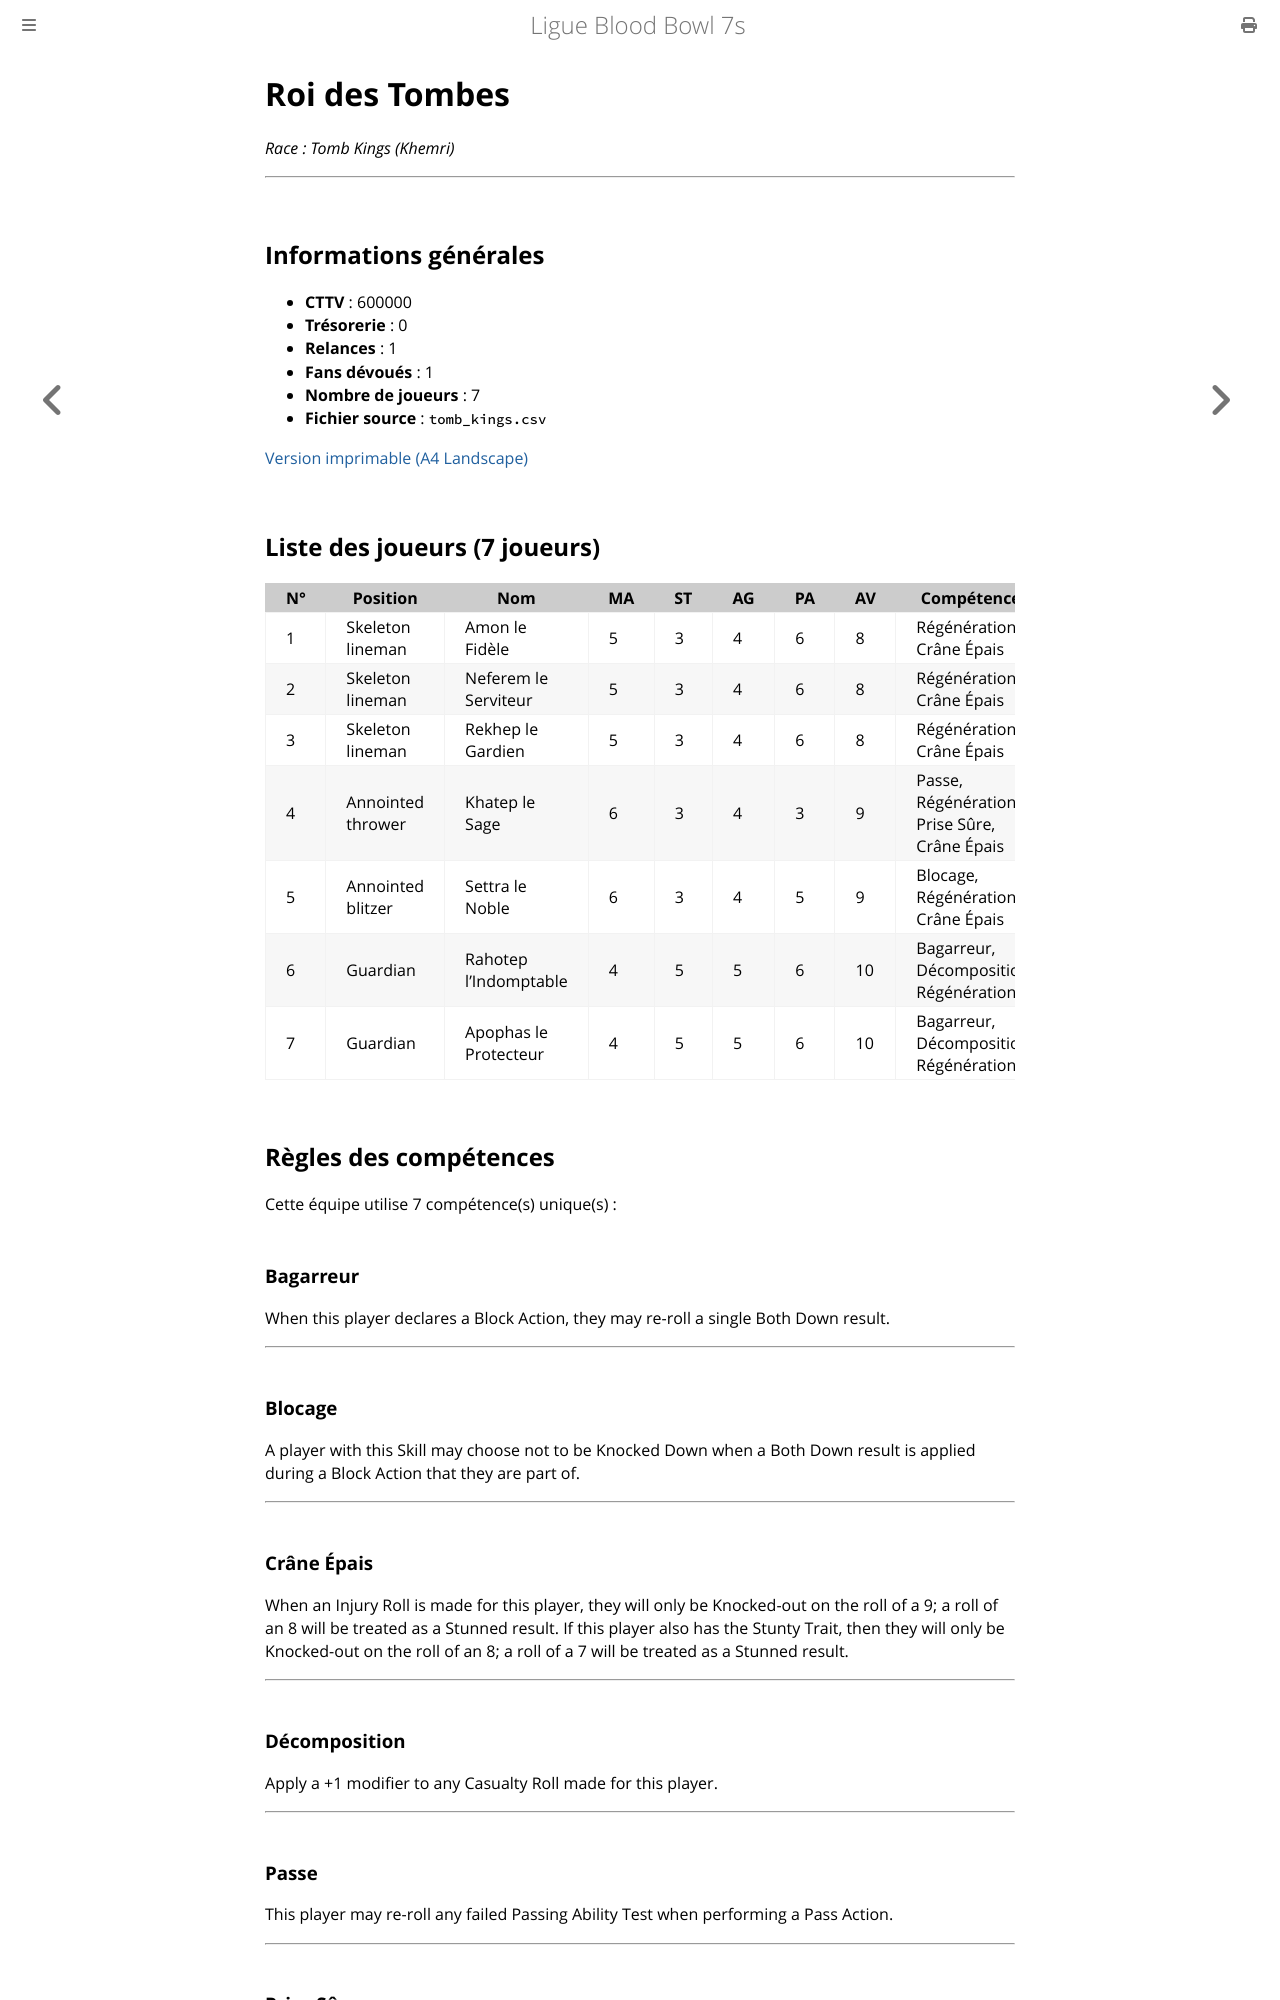

repository: Sparika/bb7-manager.github.io · page: equipes/roi-des-tombes.html · generator: mdbook

# Roi des Tombes

_Race : Tomb Kings (Khemri)_

---

## Informations générales

- **CTTV** : 600000
- **Trésorerie** : 0
- **Relances** : 1
- **Fans dévoués** : 1
- **Nombre de joueurs** : 7
- **Fichier source** : `tomb_kings.csv`

[Version imprimable (A4 Landscape)](html/roi-des-tombes.html)  

## Liste des joueurs (7 joueurs)

| N° | Position | Nom | MA | ST | AG | PA | AV | Compétences | Coût | Valeur |
| --- | --- | --- | --- | --- | --- | --- | --- | --- | --- | --- |
| 1 | Skeleton lineman |  | 5 | 3 | 4 | 6 | 8 | Régénération, Crâne Épais | 40 000 | 40 000 |
| 2 | Skeleton lineman |  | 5 | 3 | 4 | 6 | 8 | Régénération, Crâne Épais | 40 000 | 40 000 |
| 3 | Skeleton lineman |  | 5 | 3 | 4 | 6 | 8 | Régénération, Crâne Épais | 40 000 | 40 000 |
| 4 | Annointed thrower |  | 6 | 3 | 4 | 3 | 9 | Passe, Régénération, Prise Sûre, Crâne Épais | 65 000 | 65 000 |
| 5 | Annointed blitzer |  | 6 | 3 | 4 | 5 | 9 | Blocage, Régénération, Crâne Épais | 85 000 | 85 000 |
| 6 | Guardian |  | 4 | 5 | 5 | 6 | 10 | Bagarreur, Décomposition, Régénération | 115 000 | 115 000 |
| 7 | Guardian |  | 4 | 5 | 5 | 6 | 10 | Bagarreur, Décomposition, Régénération | 115 000 | 115 000 |

## Règles des compétences

Cette équipe utilise 7 compétence(s) unique(s) :

### Bagarreur

When this player declares a Block Action, they may re-roll a single Both Down result.

---

### Blocage

A player with this Skill may choose not to be Knocked Down when a Both Down result is applied during a Block Action that they are part of.

---

### Crâne Épais

When an Injury Roll is made for this player, they will only be Knocked-out on the roll of a 9; a roll of an 8 will be treated as a Stunned result. If this player also has the Stunty Trait, then they will only be Knocked-out on the roll of an 8; a roll of a 7 will be treated as a Stunned result.

---

### Décomposition

Apply a +1 modifier to any Casualty Roll made for this player.

---

### Passe

This player may re-roll any failed Passing Ability Test when performing a Pass Action.

---
